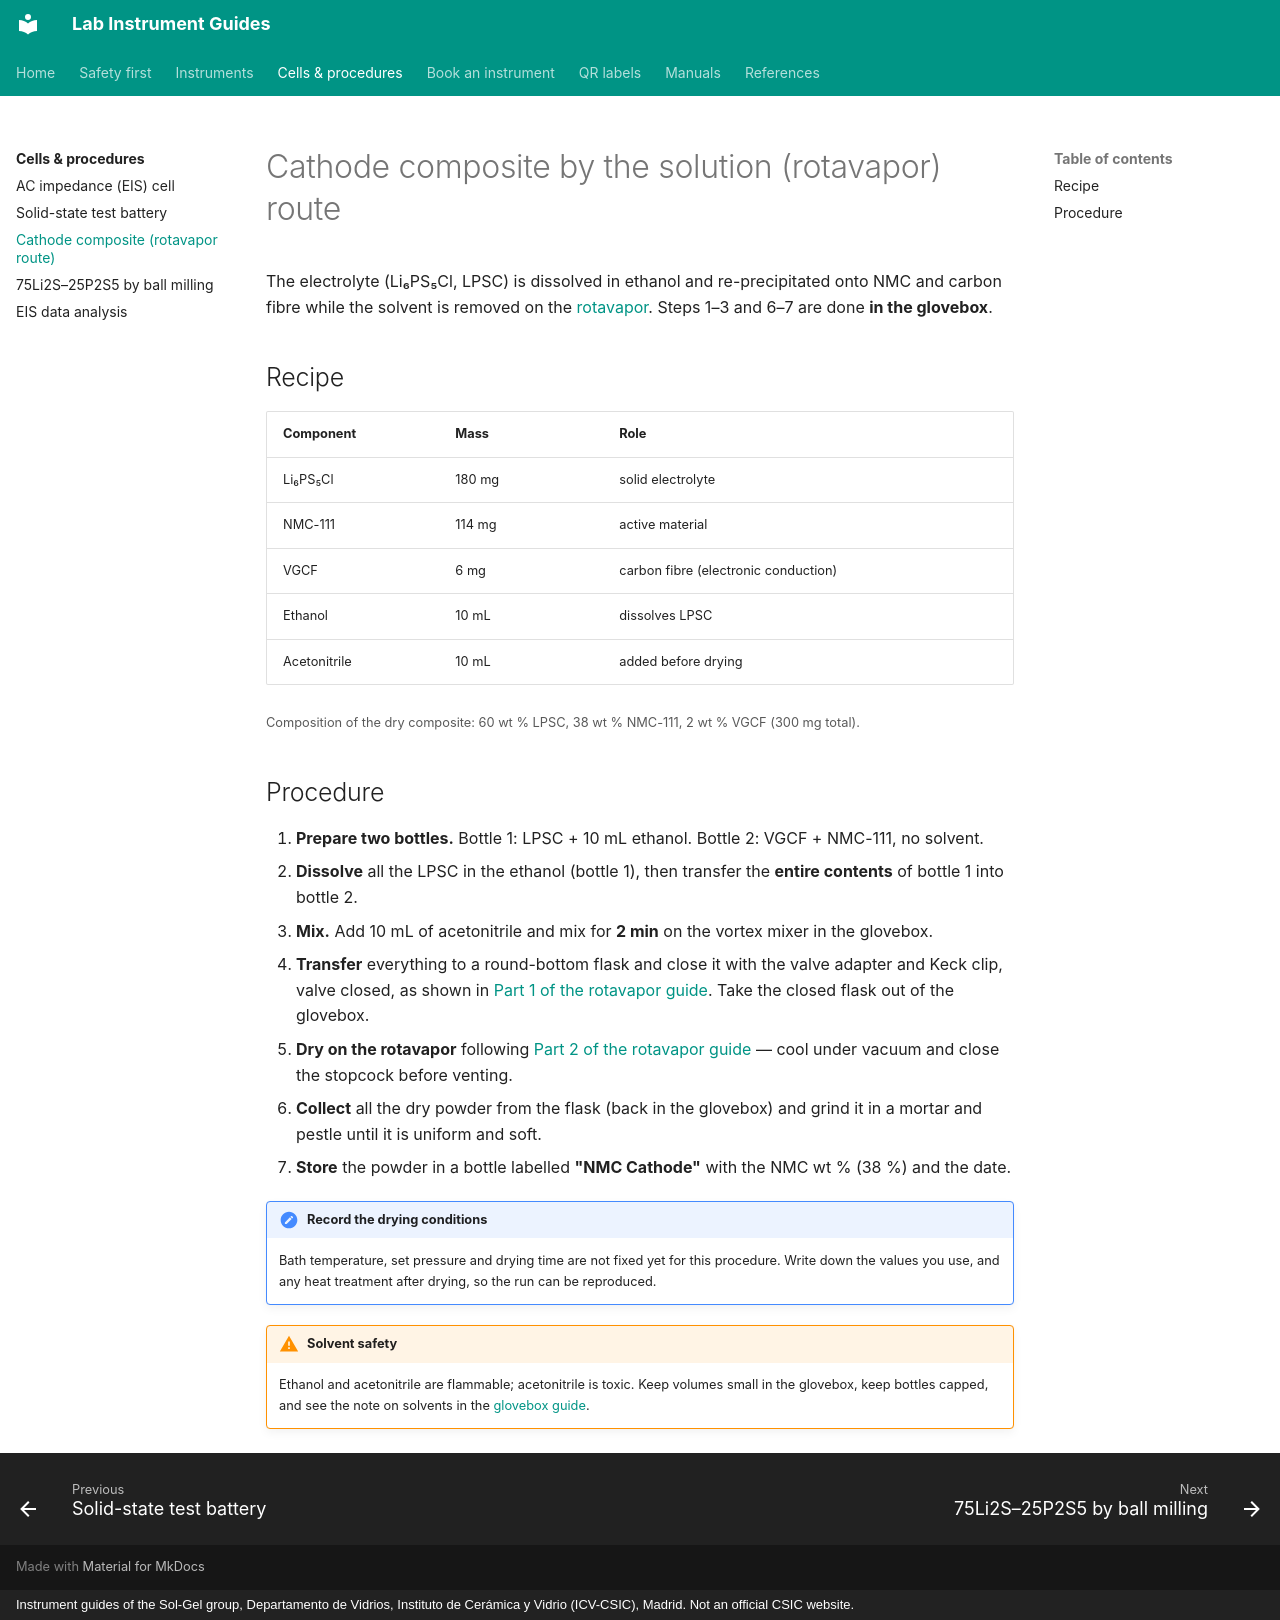

repository: zacharyslate/lab-guides · page: procedures/cathode-composite/index.html · generator: mkdocs · copyright: Instrument guides of the Sol-Gel group, Departamento de Vidrios, Instituto de Cerámica y Vidrio (ICV-CSIC), Madrid. Not an official CSIC website.

---
title: Cathode composite (rotavapor route)
description: Preparing an NMC-111 / Li6PS5Cl / VGCF cathode composite by dissolution–precipitation of the electrolyte in ethanol and drying on the rotavapor.
---

# Cathode composite by the solution (rotavapor) route

The electrolyte (Li₆PS₅Cl, LPSC) is dissolved in ethanol and re-precipitated onto NMC and carbon fibre while the solvent is removed on the [rotavapor](../instruments/rotavapor.md). Steps 1–3 and 6–7 are done **in the glovebox**.

## Recipe

| Component | Mass | Role |
|---|---|---|
| Li₆PS₅Cl | 180 mg | solid electrolyte |
| NMC-111 | 114 mg | active material |
| VGCF | 6 mg | carbon fibre (electronic conduction) |
| Ethanol | 10 mL | dissolves LPSC |
| Acetonitrile | 10 mL | added before drying |

<small>Composition of the dry composite: 60 wt % LPSC, 38 wt % NMC-111, 2 wt % VGCF (300 mg total).</small>

## Procedure

1. **Prepare two bottles.** Bottle 1: LPSC + 10 mL ethanol. Bottle 2: VGCF + NMC-111, no solvent.
2. **Dissolve** all the LPSC in the ethanol (bottle 1), then transfer the **entire contents** of bottle 1 into bottle 2.
3. **Mix.** Add 10 mL of acetonitrile and mix for **2 min** on the vortex mixer in the glovebox.
4. **Transfer** everything to a round-bottom flask and close it with the valve adapter and Keck clip, valve closed, as shown in [Part 1 of the rotavapor guide](../instruments/rotavapor.md#part-1-assemble-the-flask-in-the-glovebox). Take the closed flask out of the glovebox.
5. **Dry on the rotavapor** following [Part 2 of the rotavapor guide](../instruments/rotavapor.md#part-2-on-the-rotavapor) — cool under vacuum and close the stopcock before venting.
6. **Collect** all the dry powder from the flask (back in the glovebox) and grind it in a mortar and pestle until it is uniform and soft.
7. **Store** the powder in a bottle labelled **"NMC Cathode"** with the NMC wt % (38 %) and the date.

!!! note "Record the drying conditions"
    Bath temperature, set pressure and drying time are not fixed yet for this procedure. Write down the values you use, and any heat treatment after drying, so the run can be reproduced.

!!! warning "Solvent safety"
    Ethanol and acetonitrile are flammable; acetonitrile is toxic. Keep volumes small in the glovebox, keep bottles capped, and see the note on solvents in the [glovebox guide](../instruments/glovebox.md#things-that-damage-the-box).
